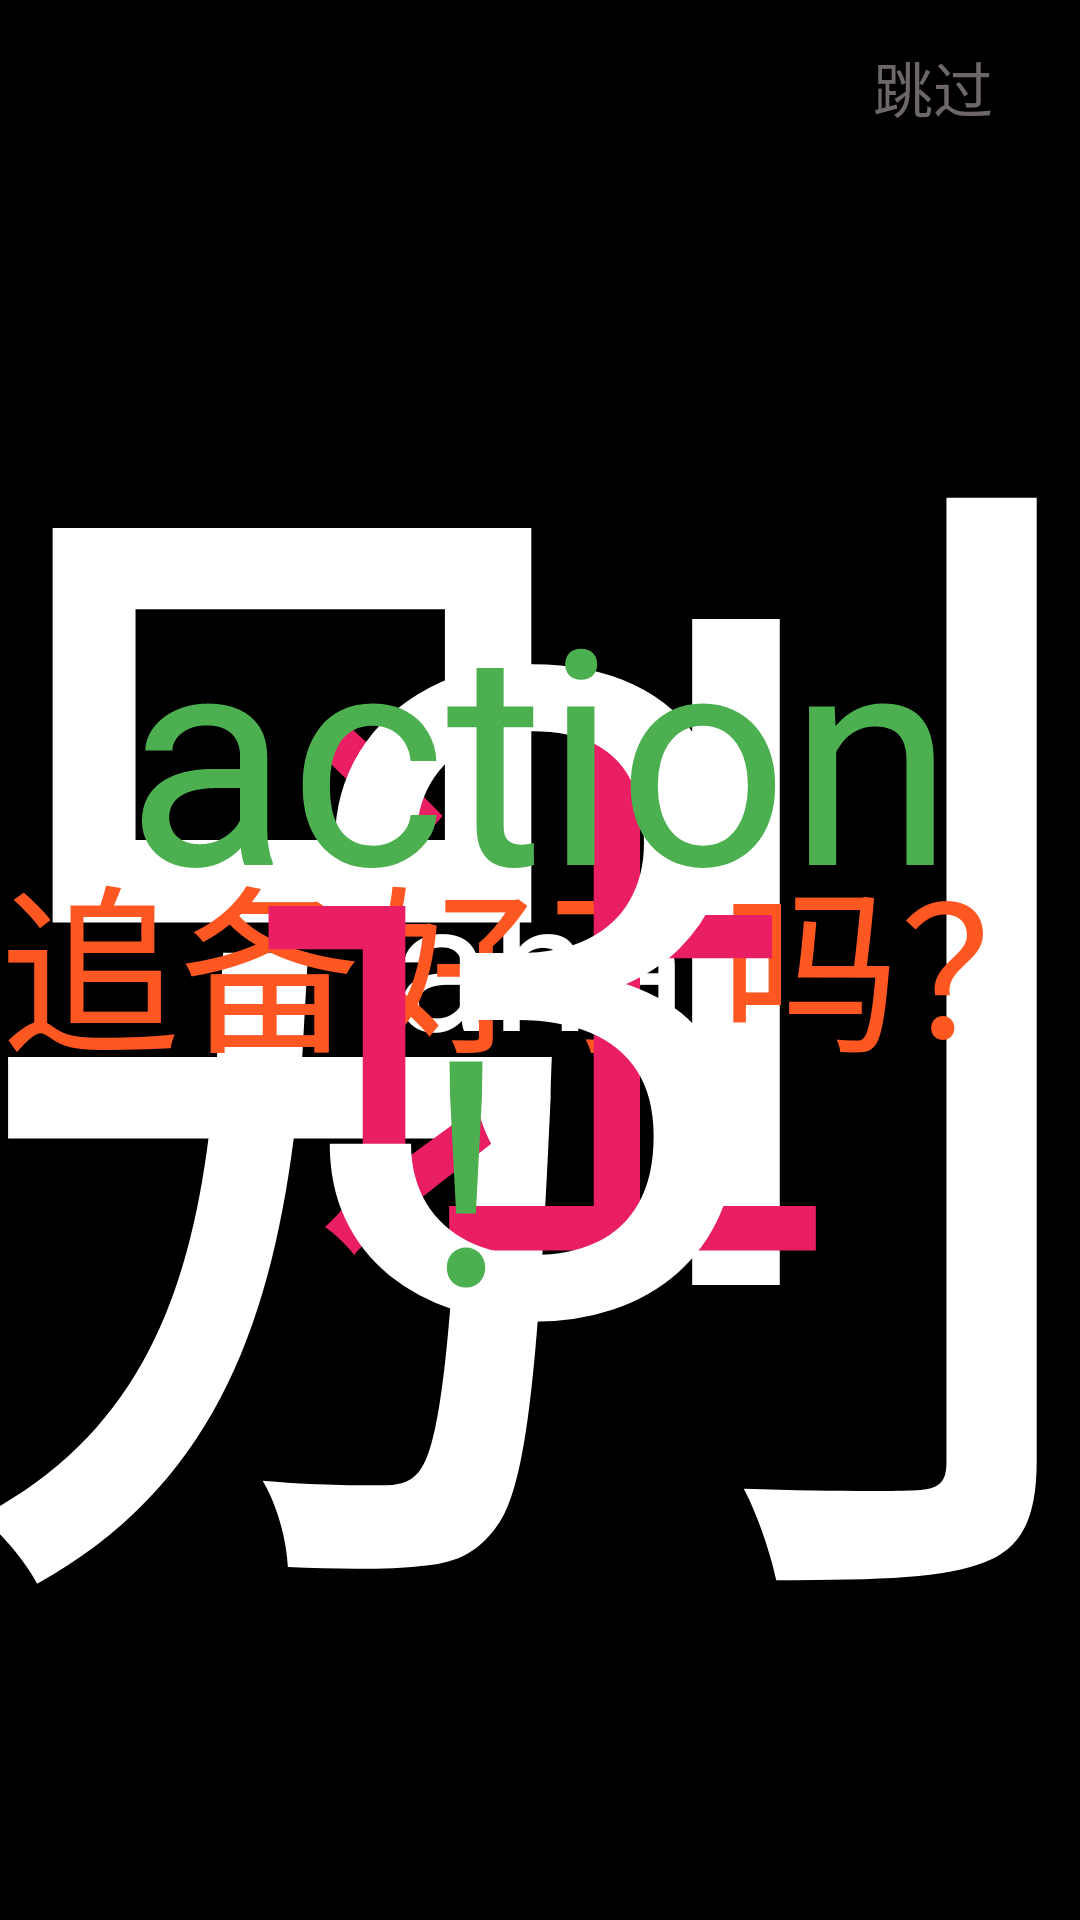

Reconstruct the res/layout file that produces this screen, plus the resources it refers to.
<!-- AndroidManifest.xml: application theme AppTheme -->
<!-- res/layout/activity_main.xml -->
<?xml version="1.0" encoding="utf-8"?>
<RelativeLayout xmlns:android="http://schemas.android.com/apk/res/android"
    xmlns:app="http://schemas.android.com/apk/res-auto"
    xmlns:tools="http://schemas.android.com/tools"
    android:layout_width="match_parent"
    android:layout_height="match_parent"
    android:background="#000"
    android:orientation="vertical"
    tools:context=".MainActivity">

    <LinearLayout
        android:layout_width="match_parent"
        android:layout_height="wrap_content"
        android:orientation="vertical">

        <Button
            android:id="@+id/tiaoguo"
            android:layout_width="wrap_content"
            android:layout_height="wrap_content"
            android:layout_gravity="right"
            android:layout_margin="5dp"
            android:background="#000"
            android:text="跳过"
            android:textColor="#6D6767"
            android:textSize="20sp" />
    </LinearLayout>


    <TextView
        android:id="@+id/textView1"
        android:layout_width="match_parent"
        android:layout_height="match_parent"
        android:layout_gravity="center_vertical"
        android:gravity="center"
        android:text="aha"
        android:textColor="#fff"
        android:textSize="60sp" />

    <TextView
        android:id="@+id/bie"
        android:layout_width="match_parent"
        android:layout_height="match_parent"
        android:layout_gravity="center_vertical"
        android:gravity="center"
        android:text="别"
        android:textColor="#fff"
        android:textSize="400sp" />

    <TextView
        android:id="@+id/zhuibeihaolema"
        android:layout_width="match_parent"
        android:layout_height="match_parent"
        android:layout_gravity="center_vertical"
        android:gravity="center"
        android:text="追备好了吗？"
        android:textColor="@color/colorOrange"
        android:textSize="60sp" />

    <TextView
        android:id="@+id/rang"
        android:layout_width="match_parent"
        android:layout_height="match_parent"
        android:layout_gravity="center_vertical"
        android:gravity="center"
        android:text="让"
        android:textColor="#E91E63"
        android:textSize="200sp" />

    <TextView
        android:id="@+id/daojishi"
        android:layout_width="match_parent"
        android:layout_height="match_parent"
        android:layout_gravity="center_vertical"
        android:gravity="center"
        android:text="3"
        android:textColor="@color/colorWhite"
        android:textSize="300sp" />

    <TextView
        android:id="@+id/action"
        android:layout_width="match_parent"
        android:layout_height="match_parent"
        android:layout_gravity="center_vertical"
        android:gravity="center"
        android:text="action！"
        android:textColor="#4CAF50"
        android:textSize="100sp" />
</RelativeLayout>
<!-- resources referenced by this layout -->
<resources>
  <color name="colorOrange">#FF5722</color>
  <color name="colorWhite">#fff</color>
  <style name="AppTheme" parent="Theme.AppCompat.Light.NoActionBar">
          
          <item name="colorPrimary">@color/colorPrimary</item>
          <item name="colorPrimaryDark">@color/colorPrimaryDark</item>
          <item name="colorAccent">@color/colorAccent</item>
      </style>
  <color name="colorPrimary">#008577</color>
  <color name="colorPrimaryDark">#00574B</color>
  <color name="colorAccent">#D81B60</color>
</resources>
